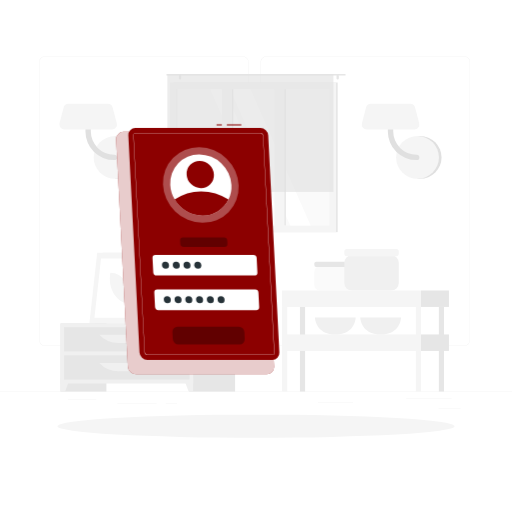
t = 0.00 s
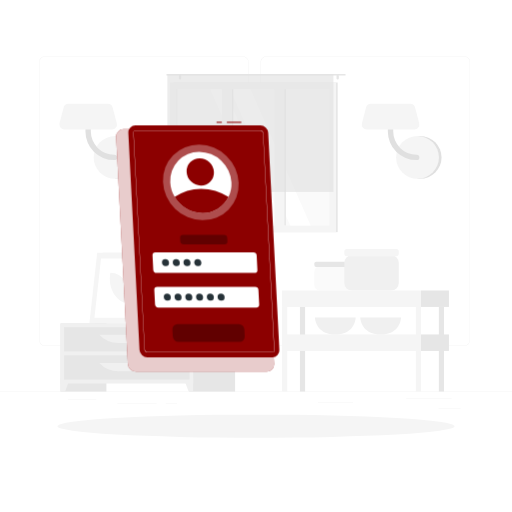
t = 0.38 s
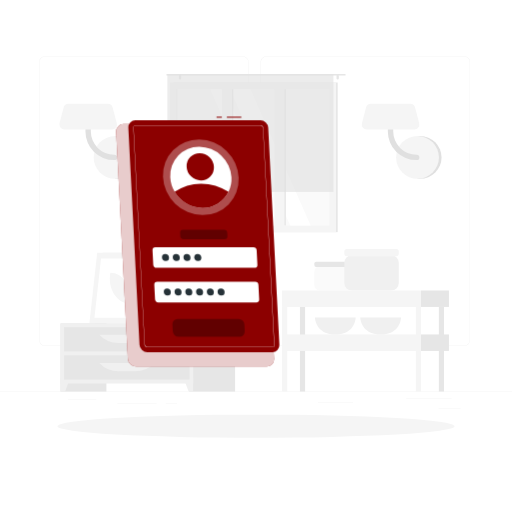
t = 1.13 s
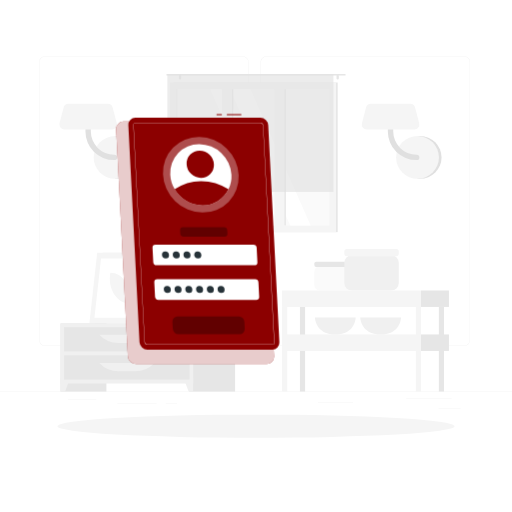
t = 1.50 s
t = 1.88 s: frame unchanged from t = 1.13 s, image omitted
t = 2.63 s: frame unchanged from t = 0.38 s, image omitted

The animated SVG that drew these frames (rendered in a browser with its animation timeline set to each time). Animation: 1 CSS @keyframes rule; one cycle of 3.00 s, repeats indefinitely.

<svg class="animated" id="freepik_stories-login" xmlns="http://www.w3.org/2000/svg" viewBox="0 0 500 500" version="1.1" xmlns:xlink="http://www.w3.org/1999/xlink" xmlns:svgjs="http://svgjs.com/svgjs"><style>svg#freepik_stories-login:not(.animated) .animable {opacity: 0;}svg#freepik_stories-login.animated #freepik--Login--inject-61 {animation: 3s Infinite  linear floating;animation-delay: 0s;}            @keyframes floating {                0% {                    opacity: 1;                    transform: translateY(0px);                }                50% {                    transform: translateY(-10px);                }                100% {                    opacity: 1;                    transform: translateY(0px);                }            }        .animator-hidden { display: none; }</style><g id="freepik--background-complete--inject-61" class="animable" style="transform-origin: 250px 226.87px;"><rect y="382.4" width="500" height="0.25" style="fill: rgb(235, 235, 235); transform-origin: 250px 382.525px;" id="elsv6625w96d" class="animable"></rect><rect x="428.22" y="398.49" width="21.68" height="0.25" style="fill: rgb(235, 235, 235); transform-origin: 439.06px 398.615px;" id="elekfdcz24rtg" class="animable"></rect><rect x="310.56" y="393.31" width="34.11" height="0.25" style="fill: rgb(235, 235, 235); transform-origin: 327.615px 393.435px;" id="elp5ywwfaw2g" class="animable"></rect><rect x="396.59" y="389.21" width="44.53" height="0.25" style="fill: rgb(235, 235, 235); transform-origin: 418.855px 389.335px;" id="elny8w9qj69j8" class="animable"></rect><rect x="161.88" y="394.25" width="11.14" height="0.25" style="fill: rgb(235, 235, 235); transform-origin: 167.45px 394.375px;" id="el0jjlznsejskk" class="animable"></rect><rect x="114.58" y="394.25" width="38.39" height="0.25" style="fill: rgb(235, 235, 235); transform-origin: 133.775px 394.375px;" id="elqfmyumil0j" class="animable"></rect><rect x="66.31" y="390.03" width="27.7" height="0.25" style="fill: rgb(235, 235, 235); transform-origin: 80.16px 390.155px;" id="eldpj0dgfva1" class="animable"></rect><path d="M237,337.8H43.91a5.71,5.71,0,0,1-5.7-5.71V60.66A5.71,5.71,0,0,1,43.91,55H237a5.71,5.71,0,0,1,5.71,5.71V332.09A5.71,5.71,0,0,1,237,337.8ZM43.91,55.2a5.46,5.46,0,0,0-5.45,5.46V332.09a5.46,5.46,0,0,0,5.45,5.46H237a5.47,5.47,0,0,0,5.46-5.46V60.66A5.47,5.47,0,0,0,237,55.2Z" style="fill: rgb(235, 235, 235); transform-origin: 140.46px 196.4px;" id="el2zxbpxpbkit" class="animable"></path><path d="M453.31,337.8H260.21a5.72,5.72,0,0,1-5.71-5.71V60.66A5.72,5.72,0,0,1,260.21,55h193.1A5.71,5.71,0,0,1,459,60.66V332.09A5.71,5.71,0,0,1,453.31,337.8ZM260.21,55.2a5.47,5.47,0,0,0-5.46,5.46V332.09a5.47,5.47,0,0,0,5.46,5.46h193.1a5.47,5.47,0,0,0,5.46-5.46V60.66a5.47,5.47,0,0,0-5.46-5.46Z" style="fill: rgb(235, 235, 235); transform-origin: 356.75px 196.4px;" id="elxasmfk7cie" class="animable"></path><path d="M115,174.63a20.91,20.91,0,0,0,0-41.82h-2.57v41.82Z" style="fill: rgb(224, 224, 224); transform-origin: 124.17px 153.72px;" id="elbv5zqjiiwpk" class="animable"></path><circle cx="112.41" cy="153.72" r="20.91" style="fill: rgb(245, 245, 245); transform-origin: 112.41px 153.72px;" id="el3l7ezn1kt5y" class="animable"></circle><path d="M111.45,156.34a28,28,0,0,1-28-28V111.63a2.63,2.63,0,0,1,5.26,0v16.72a22.76,22.76,0,0,0,22.73,22.74,2.63,2.63,0,1,1,0,5.25Z" style="fill: rgb(224, 224, 224); transform-origin: 98.841px 132.674px;" id="elgk865ythq7" class="animable"></path><path d="M62.83,126.35h46.52a4.86,4.86,0,0,0,4.7-6.1L110,105a4.86,4.86,0,0,0-4.69-3.62H66.87a4.87,4.87,0,0,0-4.7,3.62l-4,15.23A4.85,4.85,0,0,0,62.83,126.35Z" style="fill: rgb(245, 245, 245); transform-origin: 86.1058px 113.865px;" id="elv3yy14zz8yp" class="animable"></path><path d="M410.28,174.63a20.91,20.91,0,1,0,0-41.82h-2.57v41.82Z" style="fill: rgb(224, 224, 224); transform-origin: 419.45px 153.72px;" id="el5kem1u5as5u" class="animable"></path><circle cx="407.71" cy="153.72" r="20.91" style="fill: rgb(245, 245, 245); transform-origin: 407.71px 153.72px;" id="elq18kfughzrr" class="animable"></circle><path d="M406.75,156.34a28,28,0,0,1-28-28V111.63a2.63,2.63,0,0,1,5.26,0v16.72a22.76,22.76,0,0,0,22.73,22.74,2.63,2.63,0,1,1,0,5.25Z" style="fill: rgb(224, 224, 224); transform-origin: 394.141px 132.672px;" id="el5if4kxgzezt" class="animable"></path><path d="M358.13,126.35h46.52a4.86,4.86,0,0,0,4.7-6.1l-4-15.23a4.86,4.86,0,0,0-4.69-3.62H362.17a4.87,4.87,0,0,0-4.7,3.62l-4,15.23A4.85,4.85,0,0,0,358.13,126.35Z" style="fill: rgb(245, 245, 245); transform-origin: 381.408px 113.875px;" id="elemy8nghw5n" class="animable"></path><g id="eloba97fvur3k"><rect x="133.98" y="256.92" width="15.21" height="58.93" style="fill: rgb(230, 230, 230); transform-origin: 141.585px 286.385px; transform: rotate(180deg);" class="animable"></rect></g><polygon points="92.75 315.85 143.22 315.85 150.84 246.88 100.37 246.88 92.75 315.85" style="fill: rgb(240, 240, 240); transform-origin: 121.795px 281.365px;" id="el5ud22tzmrix" class="animable"></polygon><polygon points="87.28 315.85 139.42 315.85 147.04 246.88 94.91 246.88 87.28 315.85" style="fill: rgb(245, 245, 245); transform-origin: 117.16px 281.365px;" id="ellxm6mmbuf7" class="animable"></polygon><polygon points="135.65 310.42 142.07 252.32 98.67 252.32 92.25 310.42 135.65 310.42" style="fill: rgb(255, 255, 255); transform-origin: 117.16px 281.37px;" id="elz16trx7vwm" class="animable"></polygon><path d="M126.69,296.33,127,294c1.61-14.58-7.49-27.57-19.31-27.57h0l-.27,2.37c-1.61,14.57,7.49,27.56,19.32,27.56Z" style="fill: rgb(245, 245, 245); transform-origin: 117.21px 281.395px;" id="eld2pcw231ih" class="animable"></path><g id="el75vk2adybzt"><rect x="59.08" y="315.85" width="44.84" height="66.55" style="fill: rgb(230, 230, 230); transform-origin: 81.5px 349.125px; transform: rotate(180deg);" class="animable"></rect></g><polygon points="63.59 382.4 59.08 382.4 59.08 369.57 68.32 369.57 63.59 382.4" style="fill: rgb(240, 240, 240); transform-origin: 63.7px 375.985px;" id="el3661z69dabi" class="animable"></polygon><g id="elh9qnaevq8ss"><rect x="184.75" y="315.85" width="44.84" height="66.55" style="fill: rgb(230, 230, 230); transform-origin: 207.17px 349.125px; transform: rotate(180deg);" class="animable"></rect></g><g id="elodboym0ge4a"><rect x="59.08" y="315.85" width="129.61" height="58.67" style="fill: rgb(240, 240, 240); transform-origin: 123.885px 345.185px; transform: rotate(180deg);" class="animable"></rect></g><polygon points="184.18 382.4 188.69 382.4 188.69 369.57 179.45 369.57 184.18 382.4" style="fill: rgb(240, 240, 240); transform-origin: 184.07px 375.985px;" id="el7g0icaofenq" class="animable"></polygon><g id="elsgzix1h1sec"><rect x="62.58" y="319.52" width="122.61" height="23.68" style="fill: rgb(230, 230, 230); transform-origin: 123.885px 331.36px; transform: rotate(180deg);" class="animable"></rect></g><path d="M115.71,335h16.35a25.84,25.84,0,0,0,18.78-8.08H96.93A25.87,25.87,0,0,0,115.71,335Z" style="fill: rgb(240, 240, 240); transform-origin: 123.885px 330.96px;" id="elk5wrklxgx1s" class="animable"></path><g id="elw2ood1kescg"><rect x="62.58" y="347.02" width="122.61" height="23.68" style="fill: rgb(230, 230, 230); transform-origin: 123.885px 358.86px; transform: rotate(180deg);" class="animable"></rect></g><path d="M115.71,362.46h16.35a25.84,25.84,0,0,0,18.78-8.08H96.93A25.87,25.87,0,0,0,115.71,362.46Z" style="fill: rgb(240, 240, 240); transform-origin: 123.885px 358.42px;" id="elrvoounfx5x" class="animable"></path><path d="M180.48,313.14h1.16c0-2.39,0-8.44.12-22.31.21-25.15.61-26.68.61-26.68l-2.76,11.61C177.86,288.61,180.12,301.53,180.48,313.14Z" style="fill: rgb(230, 230, 230); transform-origin: 180.662px 288.645px;" id="el5j8t8ug6wys" class="animable"></path><path d="M178.19,274c-4-4.73-12.45-6.11-21.13-7.29-3.41-.46,8.95,7.33,15,12.86,4.7,4.3,7.7,5.49,9,9.77C181.72,284,181.61,278.11,178.19,274Z" style="fill: rgb(230, 230, 230); transform-origin: 168.927px 278.015px;" id="eltn8y2g0f38l" class="animable"></path><path d="M183.46,282.48c4-4.73,12.45-6.1,21.13-7.28,3.41-.46-9,7.33-15,12.86-4.7,4.3-7.7,5.49-9,9.77C179.93,292.49,180,286.56,183.46,282.48Z" style="fill: rgb(230, 230, 230); transform-origin: 192.719px 286.505px;" id="el8tgkll1w567" class="animable"></path><path d="M181.76,263c3-5.66,10.46-11,18.87-13,3.3-.79-7.65,10.44-11.81,17.69-3.23,5.62-7.51,12.24-8.18,17C179.64,275.31,178.78,268.69,181.76,263Z" style="fill: rgb(230, 230, 230); transform-origin: 190.473px 267.325px;" id="el41vqfdmvikt" class="animable"></path><path d="M181.4,315.85h0c-3.54,0-6.47-1.77-6.68-4.05l-.59-3.88h14.55l-.6,3.88C187.88,314.08,185,315.85,181.4,315.85Z" style="fill: rgb(240, 240, 240); transform-origin: 181.405px 311.885px;" id="elxzamovewhz" class="animable"></path><polygon points="189.62 309.41 173.19 309.41 172.72 305.08 190.09 305.08 189.62 309.41" style="fill: rgb(240, 240, 240); transform-origin: 181.405px 307.245px;" id="el446gsaops5r" class="animable"></polygon><g id="elhjqhje7b5r"><rect x="169.54" y="80.59" width="160.21" height="146.13" style="fill: rgb(230, 230, 230); transform-origin: 249.645px 153.655px; transform: rotate(180deg);" class="animable"></rect></g><g id="elk1p5wxebm9"><rect x="165.93" y="80.59" width="162.24" height="146.13" style="fill: rgb(245, 245, 245); transform-origin: 247.05px 153.655px; transform: rotate(180deg);" class="animable"></rect></g><g id="elgn5camurl2d"><rect x="180.54" y="79.01" width="133.04" height="149.3" style="fill: rgb(250, 250, 250); transform-origin: 247.06px 153.66px; transform: rotate(90deg);" class="animable"></rect></g><polygon points="303.39 220.18 244.63 87.14 224.67 87.14 283.43 220.18 303.39 220.18" style="fill: rgb(255, 255, 255); transform-origin: 264.03px 153.66px;" id="elw788hzj1ze" class="animable"></polygon><polygon points="277.77 220.18 219.01 87.14 205.27 87.14 264.03 220.18 277.77 220.18" style="fill: rgb(255, 255, 255); transform-origin: 241.52px 153.66px;" id="elrgzd35i6nh" class="animable"></polygon><g id="elzv5ioneipne"><rect x="157.46" y="149.8" width="133.04" height="7.72" style="fill: rgb(230, 230, 230); transform-origin: 223.98px 153.66px; transform: rotate(90deg);" class="animable"></rect></g><g id="elkmqr849f88"><rect x="208.78" y="149.8" width="133.04" height="7.72" style="fill: rgb(230, 230, 230); transform-origin: 275.3px 153.66px; transform: rotate(90deg);" class="animable"></rect></g><g id="elm7vpsrs6pz"><rect x="150.54" y="148.42" width="142.06" height="9.76" style="fill: rgb(245, 245, 245); transform-origin: 221.57px 153.3px; transform: rotate(90deg);" class="animable"></rect></g><g id="elnojfb5vp4f"><rect x="201.86" y="148.42" width="142.06" height="9.76" style="fill: rgb(245, 245, 245); transform-origin: 272.89px 153.3px; transform: rotate(90deg);" class="animable"></rect></g><g id="el19yomvt4vxq"><rect x="106.23" y="153.31" width="133.04" height="0.69" style="fill: rgb(230, 230, 230); transform-origin: 172.75px 153.655px; transform: rotate(90deg);" class="animable"></rect></g><path d="M163.22,72.17H336.78a.85.85,0,0,1,.84.84h0a.84.84,0,0,1-.84.83H163.22a.84.84,0,0,1-.84-.83h0A.85.85,0,0,1,163.22,72.17Z" style="fill: rgb(230, 230, 230); transform-origin: 250px 73.005px;" id="el6q88cki7u3y" class="animable"></path><path d="M329.75,77.68h0a1.13,1.13,0,0,0,1.12-1.13V74.13A1.12,1.12,0,0,0,329.75,73h0a1.13,1.13,0,0,0-1.13,1.12v2.42A1.14,1.14,0,0,0,329.75,77.68Z" style="fill: rgb(230, 230, 230); transform-origin: 329.745px 75.34px;" id="elnhl6z4o1s3" class="animable"></path><path d="M175.8,77.68h0a1.14,1.14,0,0,0,1.13-1.13V74.13A1.13,1.13,0,0,0,175.8,73h0a1.12,1.12,0,0,0-1.12,1.12v2.42A1.13,1.13,0,0,0,175.8,77.68Z" style="fill: rgb(230, 230, 230); transform-origin: 175.805px 75.34px;" id="eler9hjdfbuyr" class="animable"></path><g id="elepjrl5o048s"><rect x="163.48" y="73.01" width="162.13" height="114.44" style="fill: rgb(224, 224, 224); opacity: 0.6; transform-origin: 244.545px 130.23px; transform: rotate(180deg);" class="animable"></rect></g><rect x="306.95" y="259.97" width="38.72" height="23.7" rx="5.38" style="fill: rgb(250, 250, 250); transform-origin: 326.31px 271.82px;" id="eljgo1w72xam" class="animable"></rect><rect x="306.95" y="255.59" width="38.72" height="5.08" rx="1.81" style="fill: rgb(230, 230, 230); transform-origin: 326.31px 258.13px;" id="el020y5053tymh" class="animable"></rect><path d="M307.52,310s.51,16.67,19.93,16.67S347.38,310,347.38,310Z" style="fill: rgb(240, 240, 240); transform-origin: 327.45px 318.335px;" id="elkzio6qzitc" class="animable"></path><path d="M351.8,310s.51,16.67,19.93,16.67S391.66,310,391.66,310Z" style="fill: rgb(240, 240, 240); transform-origin: 371.73px 318.335px;" id="el7ii74pfgkcc" class="animable"></path><rect x="336.24" y="249.24" width="53.2" height="34.44" rx="7.4" style="fill: rgb(240, 240, 240); transform-origin: 362.84px 266.46px;" id="elz97cavz4nk" class="animable"></rect><rect x="336.24" y="243.22" width="53.2" height="6.98" rx="2.48" style="fill: rgb(245, 245, 245); transform-origin: 362.84px 246.71px;" id="eldee21bo3zn5" class="animable"></rect><g id="ela1mad68zah9"><rect x="292.9" y="299.75" width="5.04" height="82.64" style="fill: rgb(230, 230, 230); transform-origin: 295.42px 341.07px; transform: rotate(180deg);" class="animable"></rect></g><rect x="411.13" y="283.67" width="27.29" height="16.08" style="fill: rgb(230, 230, 230); transform-origin: 424.775px 291.71px;" id="eldqutn1wro2t" class="animable"></rect><g id="elwx5eizp6u1"><rect x="275.45" y="283.67" width="135.68" height="16.08" style="fill: rgb(245, 245, 245); transform-origin: 343.29px 291.71px; transform: rotate(180deg);" class="animable"></rect></g><rect x="411.13" y="326.62" width="27.29" height="16.08" style="fill: rgb(230, 230, 230); transform-origin: 424.775px 334.66px;" id="elmzsk1g63f2" class="animable"></rect><g id="elobw6hwvqg6c"><rect x="275.45" y="326.62" width="135.68" height="16.08" style="fill: rgb(245, 245, 245); transform-origin: 343.29px 334.66px; transform: rotate(180deg);" class="animable"></rect></g><g id="eljjiwnzfxg1s"><rect x="428.58" y="299.75" width="5.04" height="82.64" style="fill: rgb(230, 230, 230); transform-origin: 431.1px 341.07px; transform: rotate(180deg);" class="animable"></rect></g><g id="elrlsz1tn5jl"><rect x="406.09" y="299.75" width="5.04" height="82.64" style="fill: rgb(245, 245, 245); transform-origin: 408.61px 341.07px; transform: rotate(180deg);" class="animable"></rect></g><g id="elptrq9kz6w6"><rect x="275.45" y="299.75" width="5.04" height="82.64" style="fill: rgb(245, 245, 245); transform-origin: 277.97px 341.07px; transform: rotate(180deg);" class="animable"></rect></g></g><g id="freepik--Shadow--inject-61" class="animable" style="transform-origin: 250px 416.24px;"><ellipse id="freepik--path--inject-61" cx="250" cy="416.24" rx="193.89" ry="11.32" style="fill: rgb(245, 245, 245); transform-origin: 250px 416.24px;" class="animable"></ellipse></g><g id="freepik--Login--inject-61" class="animable" style="transform-origin: 193.11px 243.48px;"><path d="M260.41,365.5H132.84a8.13,8.13,0,0,1-8-7.64L113.4,136.31a7.17,7.17,0,0,1,7.24-7.63H248.21a8.12,8.12,0,0,1,8,7.63l11.42,221.55A7.18,7.18,0,0,1,260.41,365.5Z" style="fill: rgb(140, 0, 0); transform-origin: 190.515px 247.09px;" id="elsmlbsg9gir" class="animable"></path><g id="elpvp0mz54dlk"><path d="M260.41,365.5H132.84a8.13,8.13,0,0,1-8-7.64L113.4,136.31a7.17,7.17,0,0,1,7.24-7.63H248.21a8.12,8.12,0,0,1,8,7.63l11.42,221.55A7.18,7.18,0,0,1,260.41,365.5Z" style="fill: rgb(255, 255, 255); opacity: 0.8; transform-origin: 190.515px 247.09px;" class="animable"></path></g><rect x="221.51" y="121.46" width="14.11" height="1" style="fill: rgb(140, 0, 0); transform-origin: 228.565px 121.96px;" id="elyxgzsie7wqg" class="animable"></rect><rect x="211.45" y="121.46" width="5.17" height="1" style="fill: rgb(140, 0, 0); transform-origin: 214.035px 121.96px;" id="ellpxjxxqbx5b" class="animable"></rect><path d="M265.9,351.44h-122a7.77,7.77,0,0,1-7.68-7.29l-10.92-211.9a6.86,6.86,0,0,1,6.93-7.3h122a7.77,7.77,0,0,1,7.67,7.3l10.92,211.9A6.85,6.85,0,0,1,265.9,351.44Z" style="fill: rgb(140, 0, 0); transform-origin: 199.06px 238.195px;" id="elfru9fy4zl1" class="animable"></path><path d="M265.9,346.57h-122a2.92,2.92,0,0,1-2.81-2.68L130.16,132a2,2,0,0,1,.54-1.55,2,2,0,0,1,1.52-.62h122a2.92,2.92,0,0,1,2.8,2.68L268,344.4a2,2,0,0,1-2.05,2.17ZM132.22,130.08a1.79,1.79,0,0,0-1.34.54,1.84,1.84,0,0,0-.47,1.37l10.92,211.89a2.67,2.67,0,0,0,2.56,2.44h122a1.74,1.74,0,0,0,1.33-.54,1.76,1.76,0,0,0,.47-1.37L256.78,132.52a2.66,2.66,0,0,0-2.55-2.44Z" style="fill: rgb(255, 255, 255); transform-origin: 199.08px 238.2px;" id="elov4dw8vyxcc" class="animable"></path><g id="ellaif3lxt3z"><ellipse cx="196.09" cy="180.61" rx="36" ry="37.9" style="fill: rgb(255, 255, 255); opacity: 0.3; transform-origin: 196.09px 180.61px; transform: rotate(-45.74deg);" class="animable"></ellipse></g><path d="M226,180.61a28.71,28.71,0,0,1-2.87,14.24,28.07,28.07,0,0,1-25.47,15.65,31.75,31.75,0,0,1-27.08-15.65,30.78,30.78,0,0,1-4.34-14.24,28.09,28.09,0,0,1,28.34-29.88A31.81,31.81,0,0,1,226,180.61Z" style="fill: rgb(255, 255, 255); transform-origin: 196.115px 180.615px;" id="elpj9s8mvs9gp" class="animable"></path><path d="M223.1,194.85a28.07,28.07,0,0,1-25.47,15.65,31.75,31.75,0,0,1-27.08-15.65,45.16,45.16,0,0,1,25.86-8A49.14,49.14,0,0,1,223.1,194.85Z" style="fill: rgb(140, 0, 0); transform-origin: 196.825px 198.676px;" id="eldaugu998ar" class="animable"></path><g id="elxh3m4sx1an"><ellipse cx="195.56" cy="170.39" rx="12.97" ry="13.66" style="fill: rgb(140, 0, 0); transform-origin: 195.56px 170.39px; transform: rotate(-45.74deg);" class="animable"></ellipse></g><path d="M248.41,269H152.88a3.29,3.29,0,0,1-3.25-3.09l-.72-14a2.9,2.9,0,0,1,2.93-3.08h95.53a3.29,3.29,0,0,1,3.25,3.08l.72,14A2.9,2.9,0,0,1,248.41,269Z" style="fill: rgb(255, 255, 255); transform-origin: 200.125px 258.915px;" id="eld1kmrtuhphn" class="animable"></path><g id="el9qg5nkgxaxt"><path d="M219.16,241.1h-39.9A3.29,3.29,0,0,1,176,238l-.15-3a2.9,2.9,0,0,1,2.93-3.09h39.89a3.29,3.29,0,0,1,3.25,3.09l.16,3A2.92,2.92,0,0,1,219.16,241.1Z" style="opacity: 0.3; transform-origin: 198.965px 236.505px;" class="animable"></path></g><g id="eldvhjm03u1jc"><path d="M234,336.31H174.23a5.61,5.61,0,0,1-5.53-5.26l-.35-6.9a5,5,0,0,1,5-5.26H233.1a5.61,5.61,0,0,1,5.53,5.26l.35,6.9A5,5,0,0,1,234,336.31Z" style="opacity: 0.3; transform-origin: 203.665px 327.6px;" class="animable"></path></g><path d="M250.16,302.86H154.62a3.3,3.3,0,0,1-3.25-3.09l-.72-14a2.91,2.91,0,0,1,2.93-3.09h95.53a3.29,3.29,0,0,1,3.25,3.09l.73,14A2.92,2.92,0,0,1,250.16,302.86Z" style="fill: rgb(255, 255, 255); transform-origin: 201.87px 292.77px;" id="ell4cbcopx7w" class="animable"></path><path d="M165,258.91a3.22,3.22,0,0,1-3.25,3.42,3.64,3.64,0,0,1-3.59-3.42,3.21,3.21,0,0,1,3.24-3.42A3.65,3.65,0,0,1,165,258.91Z" style="fill: rgb(38, 50, 56); transform-origin: 161.58px 258.91px;" id="el3w825m9xy4x" class="animable"></path><path d="M175.53,258.91a3.21,3.21,0,0,1-3.24,3.42,3.63,3.63,0,0,1-3.59-3.42,3.21,3.21,0,0,1,3.24-3.42A3.63,3.63,0,0,1,175.53,258.91Z" style="fill: rgb(38, 50, 56); transform-origin: 172.115px 258.91px;" id="el2gbqtxrim0j" class="animable"></path><path d="M186,258.91a3.21,3.21,0,0,1-3.24,3.42,3.65,3.65,0,0,1-3.6-3.42,3.22,3.22,0,0,1,3.25-3.42A3.64,3.64,0,0,1,186,258.91Z" style="fill: rgb(38, 50, 56); transform-origin: 182.58px 258.91px;" id="elmh20jbcw6bo" class="animable"></path><path d="M196.55,258.91a3.22,3.22,0,0,1-3.24,3.42,3.65,3.65,0,0,1-3.6-3.42,3.22,3.22,0,0,1,3.24-3.42A3.65,3.65,0,0,1,196.55,258.91Z" style="fill: rgb(38, 50, 56); transform-origin: 193.13px 258.91px;" id="elcr6urzgjanh" class="animable"></path><path d="M166.77,292.75a3.21,3.21,0,0,1-3.24,3.42,3.65,3.65,0,0,1-3.6-3.42,3.22,3.22,0,0,1,3.25-3.42A3.64,3.64,0,0,1,166.77,292.75Z" style="fill: rgb(38, 50, 56); transform-origin: 163.35px 292.75px;" id="eljq3q19yny0g" class="animable"></path><path d="M177.28,292.75a3.22,3.22,0,0,1-3.24,3.42,3.65,3.65,0,0,1-3.6-3.42,3.21,3.21,0,0,1,3.24-3.42A3.65,3.65,0,0,1,177.28,292.75Z" style="fill: rgb(38, 50, 56); transform-origin: 173.86px 292.75px;" id="elz1dk0zespb" class="animable"></path><path d="M187.79,292.75a3.22,3.22,0,0,1-3.25,3.42,3.63,3.63,0,0,1-3.59-3.42,3.21,3.21,0,0,1,3.24-3.42A3.65,3.65,0,0,1,187.79,292.75Z" style="fill: rgb(38, 50, 56); transform-origin: 184.37px 292.75px;" id="el33z05fhpigm" class="animable"></path><path d="M198.29,292.75a3.21,3.21,0,0,1-3.24,3.42,3.65,3.65,0,0,1-3.6-3.42,3.22,3.22,0,0,1,3.25-3.42A3.63,3.63,0,0,1,198.29,292.75Z" style="fill: rgb(38, 50, 56); transform-origin: 194.87px 292.75px;" id="elklqh43nyvtn" class="animable"></path><path d="M208.8,292.75a3.21,3.21,0,0,1-3.24,3.42,3.65,3.65,0,0,1-3.6-3.42,3.22,3.22,0,0,1,3.24-3.42A3.65,3.65,0,0,1,208.8,292.75Z" style="fill: rgb(38, 50, 56); transform-origin: 205.38px 292.75px;" id="elm5wxcqsykn9" class="animable"></path><path d="M219.31,292.75a3.22,3.22,0,0,1-3.25,3.42,3.64,3.64,0,0,1-3.59-3.42,3.21,3.21,0,0,1,3.24-3.42A3.65,3.65,0,0,1,219.31,292.75Z" style="fill: rgb(38, 50, 56); transform-origin: 215.89px 292.75px;" id="eluxtqvjvhsi" class="animable"></path></g><g id="freepik--Character--inject-61" class="animable animator-active animator-hidden" style="transform-origin: 290.067px 260.484px;"><path d="M333,176.62c.25.38.38.58.54.85l.45.74c.29.5.55,1,.8,1.49.5,1,1,2,1.4,3a55.2,55.2,0,0,1,2.16,6.09,63.77,63.77,0,0,1,2.38,12.54l.07.79a4.59,4.59,0,0,1,0,.48l0,.53a12.79,12.79,0,0,1-.12,2.08,17.14,17.14,0,0,1-1,3.73,25.81,25.81,0,0,1-3.46,6,42.89,42.89,0,0,1-9.31,8.81l-2.76-3.23a57.35,57.35,0,0,0,6.64-9.19,21,21,0,0,0,2-4.72,9.53,9.53,0,0,0,.33-2.14,4.69,4.69,0,0,0,0-.93l0-.21a1.3,1.3,0,0,0,0-.28l-.12-.7a79.26,79.26,0,0,0-2.72-11c-.58-1.79-1.29-3.52-2-5.21-.35-.85-.75-1.68-1.15-2.48l-.62-1.18-.31-.55-.26-.44Z" style="fill: rgb(128, 62, 60); transform-origin: 332.478px 200.185px;" id="eljcxxwb70t" class="animable"></path><path d="M323.7,223.77l3.62,7.65,2.87-6.47s-2.55-5.6-6-5.08Z" style="fill: rgb(127, 62, 59); transform-origin: 326.945px 225.628px;" id="els2xkf7wud4r" class="animable"></path><polygon points="329.91 231.8 332.79 227.08 330.19 224.95 327.32 231.42 329.91 231.8" style="fill: rgb(127, 62, 59); transform-origin: 330.055px 228.375px;" id="elnafhqoxvzk" class="animable"></polygon><path d="M313.63,408.22a10.27,10.27,0,0,0,2.22-.3.22.22,0,0,0,.15-.16.2.2,0,0,0-.09-.2c-.29-.19-2.83-1.83-3.81-1.39a.68.68,0,0,0-.39.56,1.13,1.13,0,0,0,.33,1A2.37,2.37,0,0,0,313.63,408.22Zm1.65-.59c-1.45.3-2.55.25-3-.14a.77.77,0,0,1-.21-.71c0-.17.1-.22.17-.25C312.78,406.29,314.25,407,315.28,407.63Z" style="fill: rgb(140, 0, 0); transform-origin: 313.848px 407.16px;" id="eld7ls971fkqh" class="animable"></path><path d="M315.8,407.92l.1,0a.22.22,0,0,0,.1-.18c0-.1,0-2.51-.92-3.32a1.05,1.05,0,0,0-.84-.26.69.69,0,0,0-.67.55c-.19.95,1.33,2.75,2.13,3.21Zm-1.43-3.39a.61.61,0,0,1,.44.17,4.53,4.53,0,0,1,.78,2.64c-.8-.64-1.75-2-1.63-2.57,0-.09.07-.21.32-.24Z" style="fill: rgb(140, 0, 0); transform-origin: 314.777px 406.035px;" id="elfa35e7l9bx" class="animable"></path><path d="M304.19,404.14a.21.21,0,0,0-.14-.34c-.41,0-4-.17-4.82.71l0,.06a.63.63,0,0,0-.09.62,1.11,1.11,0,0,0,.73.73c1.16.36,3.21-.95,4.33-1.76Zm-4.66.63c.45-.48,2.43-.61,3.91-.59-1.55,1.06-2.84,1.56-3.49,1.36a.72.72,0,0,1-.48-.48.27.27,0,0,1,0-.25Z" style="fill: rgb(140, 0, 0); transform-origin: 301.666px 404.884px;" id="el2h9tbg8m0gk" class="animable"></path><path d="M304.19,404.14l0,0a.23.23,0,0,0,0-.2c-.05-.08-1.17-2-2.49-2.4a1.45,1.45,0,0,0-1.14.14c-.48.28-.51.61-.45.82.26.93,2.81,1.75,3.91,1.74A.2.2,0,0,0,304.19,404.14Zm-3.59-2a.84.84,0,0,1,.19-.14,1,1,0,0,1,.84-.11c.87.23,1.68,1.35,2.05,1.9-1.19-.13-3-.86-3.15-1.42A.23.23,0,0,1,300.6,402.13Z" style="fill: rgb(140, 0, 0); transform-origin: 302.15px 402.861px;" id="eleanxpwjmo2" class="animable"></path><path d="M315.2,147.33c-1,5-3.16,15.81.31,19.13,0,0-1.36,5-10.59,5-10.16,0-4.85-5-4.85-5,5.54-1.32,5.4-5.44,4.43-9.3Z" style="fill: rgb(127, 62, 59); transform-origin: 307.097px 159.395px;" id="elli3bp4f05v" class="animable"></path><path d="M298.28,135.61a.53.53,0,0,0,.17,0,.4.4,0,0,0,.18-.54,3.94,3.94,0,0,0-2.88-2.2.41.41,0,0,0-.44.35.4.4,0,0,0,.35.44h0a3.14,3.14,0,0,1,2.26,1.77A.4.4,0,0,0,298.28,135.61Z" style="fill: rgb(38, 50, 56); transform-origin: 296.991px 134.243px;" id="el5ys7bmsi2oa" class="animable"></path><path d="M295.25,140a18.26,18.26,0,0,1-2.92,4,2.91,2.91,0,0,0,2.33.74Z" style="fill: rgb(99, 15, 15); transform-origin: 293.79px 142.382px;" id="el843kvmxyidf" class="animable"></path><path d="M296,138.87c-.08.67-.51,1.17-.94,1.12s-.73-.64-.65-1.31.51-1.17,1-1.12S296.07,138.2,296,138.87Z" style="fill: rgb(38, 50, 56); transform-origin: 295.206px 138.775px;" id="elb2die0rqu4e" class="animable"></path><path d="M295.54,137.62,294,137S294.65,138.32,295.54,137.62Z" style="fill: rgb(38, 50, 56); transform-origin: 294.77px 137.412px;" id="elcubl81xt7ju" class="animable"></path><polygon points="313.02 402.24 304.86 404.14 299.9 385.38 308.06 383.48 313.02 402.24" style="fill: rgb(127, 62, 59); transform-origin: 306.46px 393.81px;" id="el4ht2xdc1fkh" class="animable"></polygon><polygon points="325.54 407.72 317.17 407.72 317.82 388.33 326.2 388.33 325.54 407.72" style="fill: rgb(127, 62, 59); transform-origin: 321.685px 398.025px;" id="eltcnz2ocijs8" class="animable"></polygon><path d="M316.5,406.75h9.41a.67.67,0,0,1,.67.58l1.07,7.44a1.34,1.34,0,0,1-1.34,1.49c-3.28-.05-4.86-.25-9-.25-2.55,0-6.27.27-9.78.27s-3.71-3.48-2.24-3.79c6.56-1.42,7.6-3.36,9.81-5.22A2.17,2.17,0,0,1,316.5,406.75Z" style="fill: rgb(38, 50, 56); transform-origin: 316.043px 411.515px;" id="elwrsyzfas9m" class="animable"></path><path d="M304.14,402.89l8.55-3.93a.66.66,0,0,1,.84.24l4.09,6.32a1.35,1.35,0,0,1-.6,1.91c-3,1.32-4.52,1.81-8.28,3.54-2.31,1.06-7,3.5-10.18,5s-4.82-1.61-3.62-2.51c5.37-4,6.91-6.87,8.14-9.48A2.14,2.14,0,0,1,304.14,402.89Z" style="fill: rgb(38, 50, 56); transform-origin: 306.176px 407.634px;" id="ellozf449ht9b" class="animable"></path><g id="eldrfxm7otenl"><polygon points="299.9 385.38 302.56 395.44 310.62 393.15 308.07 383.48 299.9 385.38" style="opacity: 0.2; transform-origin: 305.26px 389.46px;" class="animable"></polygon></g><g id="elq4k9p6kv6kj"><polygon points="326.2 388.33 317.82 388.33 317.49 398.33 325.87 398.33 326.2 388.33" style="opacity: 0.2; transform-origin: 321.845px 393.33px;" class="animable"></polygon></g><path d="M330,168.36c3.48.77,7.2,13.28,7.2,13.28l-9.84,10.47s-8.17-11.76-6.5-16.08C322.55,171.52,325.85,167.46,330,168.36Z" style="fill: rgb(38, 50, 56); transform-origin: 328.917px 180.172px;" id="ellacsv64d7ka" class="animable"></path><g id="el8rpbvwi86df"><path d="M324.44,176.33c-1.76-1.61-2.95-1.13-3.76.15-.8,3.72,3.94,11.51,5.85,14.46C327.41,187.42,328.42,180,324.44,176.33Z" style="opacity: 0.4; transform-origin: 323.96px 183.124px;" class="animable"></path></g><path d="M285.91,168.61s-4,1.4,4,50.55h34c-.57-13.84-.59-22.38,6-50.8a100.28,100.28,0,0,0-14.45-1.9,107.4,107.4,0,0,0-15.44,0C293.43,167.07,285.91,168.61,285.91,168.61Z" style="fill: rgb(38, 50, 56); transform-origin: 307.41px 192.671px;" id="elajwiw4kdqjc" class="animable"></path><g id="elphkh6pzdnp"><path d="M285.6,187.47c.22,2.39.51,5.08.89,8.12,2.79-2.51,5.07-9.65,4.23-13.81A24.59,24.59,0,0,0,285.6,187.47Z" style="opacity: 0.4; transform-origin: 288.248px 188.685px;" class="animable"></path></g><path d="M289.24,180a148.06,148.06,0,0,1-6.19,13.55,83.26,83.26,0,0,1-8,13l-.64.79-.32.39c-.11.13-.2.25-.37.43a12.44,12.44,0,0,1-2,1.76,16.3,16.3,0,0,1-4.18,2.08,30.53,30.53,0,0,1-8,1.42,59.36,59.36,0,0,1-15.16-1.35l.55-4.2c2.3,0,4.71,0,7-.19a56.44,56.44,0,0,0,6.86-.76,27,27,0,0,0,6.14-1.72,9.17,9.17,0,0,0,2.21-1.34,4.57,4.57,0,0,0,.69-.72s.12-.16.2-.27l.23-.33.47-.66a99.14,99.14,0,0,0,6.69-12.11c2-4.25,4-8.66,5.83-13Z" style="fill: rgb(128, 62, 60); transform-origin: 266.81px 195.118px;" id="elfcxjbfzuw7q" class="animable"></path><path d="M285.91,168.61c-4.17,1-9.29,12.44-9.29,12.44l8.64,12.7s11.51-14.49,10.14-18.91C294,170.23,291,167.37,285.91,168.61Z" style="fill: rgb(38, 50, 56); transform-origin: 286.067px 181.035px;" id="elm1b877346um" class="animable"></path><path d="M247.33,208.51l-7.21-3.33-.72,7.17s6,1.77,9,0Z" style="fill: rgb(127, 62, 59); transform-origin: 243.9px 209.158px;" id="elyjll7hvx0vl" class="animable"></path><polygon points="235.81 204.46 235.12 209.92 239.4 212.35 240.12 205.18 235.81 204.46" style="fill: rgb(127, 62, 59); transform-origin: 237.62px 208.405px;" id="elsozkodl0g0m" class="animable"></polygon><path d="M318.82,139.36c-1.53,8.17-2,11.67-6.68,15.38-7,5.58-16.75,1.92-17.69-6.54-.86-7.62,1.78-19.7,10.25-22A11.33,11.33,0,0,1,318.82,139.36Z" style="fill: rgb(127, 62, 59); transform-origin: 306.669px 141.599px;" id="el7m1ekza0tb" class="animable"></path><path d="M300.87,141.08c-.47,4.17-.65,15,8.51,15.34,11.21.41,14.57-9.17,13.57-13,5.84-4.75,6.68-12.92.12-19.17s-21-2.76-25,3.33C293,135.13,300.87,141.08,300.87,141.08Z" style="fill: rgb(38, 50, 56); transform-origin: 312.017px 138.692px;" id="elj26sx4ffjm" class="animable"></path><path d="M312.1,126.68c-.54-4.4-.12-7.43,4-7.43s9.74,1.49,11.8,5.7,2.23,10.8-3.52,10.13S312.75,131.94,312.1,126.68Z" style="fill: rgb(140, 0, 0); transform-origin: 320.56px 127.189px;" id="el17rz4uqb32e" class="animable"></path><path d="M318.48,125.62c-1-5.24,3.69-20,15.08-21,5.28-.45,7.72,5.23,5,6.17,5-.06,8.2,6.55,3.54,7.54,3.68,2.36,2.77,7.2-2.48,9.58C335.71,129.71,319.83,132.88,318.48,125.62Z" style="fill: rgb(38, 50, 56); transform-origin: 331.357px 117.383px;" id="elmfp81vdnxj" class="animable"></path><path d="M330.65,131.25c-3.67,0-7.5-.54-9.88-2.13a4.89,4.89,0,0,1-2.35-3.8.26.26,0,0,1,.23-.27.24.24,0,0,1,.27.23,4.46,4.46,0,0,0,2.13,3.43c4.53,3,15,2,18.26,1,2.82-.92,4.73-2.71,5.11-4.77a4.14,4.14,0,0,0-1.67-4,.24.24,0,0,1,0-.35.25.25,0,0,1,.35,0,4.66,4.66,0,0,1,1.85,4.53c-.41,2.25-2.44,4.17-5.44,5.15A32.69,32.69,0,0,1,330.65,131.25Z" style="fill: rgb(38, 50, 56); transform-origin: 331.717px 125.89px;" id="elllbpulv12ya" class="animable"></path><path d="M298.32,140a6.15,6.15,0,0,0-1.07,4.51c.33,2.1,2.37,2.24,3.85.9s2.77-3.76,1.68-5.5A2.62,2.62,0,0,0,298.32,140Z" style="fill: rgb(127, 62, 59); transform-origin: 300.182px 142.494px;" id="el5j03ii28bqr" class="animable"></path><path d="M298.89,219.16s4.86,57.49,9.91,89.89c4.07,26.17,7.29,87.34,7.29,87.34h11.42s4.06-59.34,2-85.22c-5.23-65.5,6.44-70.84-5.57-92Z" style="fill: rgb(140, 0, 0); transform-origin: 314.492px 307.775px;" id="el4dby3pcuy0i" class="animable"></path><g id="el8nwrxkyqb9g"><path d="M313.27,240.89a55.8,55.8,0,0,0-10.79,16.28c1.33,12.92,2.91,27.26,4.59,39.82A110.38,110.38,0,0,0,313.27,240.89Z" style="opacity: 0.4; transform-origin: 308.482px 268.94px;" class="animable"></path></g><path d="M290.9,218.8s-10.55,62.79-12.21,91.09c4.14,26.17,21.08,81.49,21.08,81.49l10.39-3.77s-5.75-60.32-12-76.83c14.07-47.37,24.41-59.35,21.4-91.62C312.35,219.16,290.9,218.8,290.9,218.8Z" style="fill: rgb(140, 0, 0); transform-origin: 299.387px 305.09px;" id="el31epd9k40uh" class="animable"></path><polygon points="298.38 394.14 312.42 390.33 311.62 384.73 296.59 388.8 298.38 394.14" style="fill: rgb(38, 50, 56); transform-origin: 304.505px 389.435px;" id="el9gm3d9mvxah" class="animable"></polygon><polygon points="314.52 396.62 329.07 396.62 329.83 391.52 314.44 391 314.52 396.62" style="fill: rgb(38, 50, 56); transform-origin: 322.135px 393.81px;" id="elg0m9hn8zen9" class="animable"></polygon><path d="M324.44,217.16l1.53,3.05c.12.24-.16.48-.55.48H289.74c-.3,0-.56-.15-.58-.35l-.31-3c0-.21.25-.39.58-.39h34.45A.63.63,0,0,1,324.44,217.16Z" style="fill: rgb(140, 0, 0); transform-origin: 307.424px 218.817px;" id="el2zv2hwwvqh2" class="animable"></path><g id="elv53swaorzk"><path d="M324.44,217.16l1.53,3.05c.12.24-.16.48-.55.48H289.74c-.3,0-.56-.15-.58-.35l-.31-3c0-.21.25-.39.58-.39h34.45A.63.63,0,0,1,324.44,217.16Z" style="opacity: 0.5; transform-origin: 307.424px 218.817px;" class="animable"></path></g><path d="M319.81,221h.92c.19,0,.33-.1.32-.21l-.44-4c0-.12-.17-.21-.35-.21h-.93c-.18,0-.32.09-.31.21l.43,4C319.47,220.92,319.63,221,319.81,221Z" style="fill: rgb(140, 0, 0); transform-origin: 320.035px 218.79px;" id="elxtkk0353um" class="animable"></path><path d="M307.43,191.88a.52.52,0,0,1-.49-.37c-3.26-12.06-10-22-13.27-23.5a1.14,1.14,0,0,0-.85-.14.5.5,0,1,1-.41-.91,2,2,0,0,1,1.68.14c3.46,1.64,10.3,11.44,13.72,23.77,2.45,0,6.23-.33,7.15-.41,1.14-1.36,9.52-11.84,6.39-23.31a.49.49,0,0,1,.35-.61.5.5,0,0,1,.61.35c3.49,12.76-6.63,24.27-6.74,24.38a.46.46,0,0,1-.32.17C315.2,191.44,310.21,191.88,307.43,191.88Z" style="fill: rgb(140, 0, 0); transform-origin: 307.564px 179.202px;" id="el19wgivsynqz" class="animable"></path><path d="M324,198.94c-5.45-10.21-7.68-10.93-8.65-14.21a17,17,0,0,1,3.1-5c-.66-.19-2.08-.47-3-.64.1-.45.21-.89.31-1.32a9.54,9.54,0,0,0-3,.14l0-1a13,13,0,0,0-3.87-.25q.17.71.33,1.44c-1,.19-2.52.5-3.25.71a14.4,14.4,0,0,1,3.05,5.57c-2.94,5.05-14.36,37.51,4.22,40S329.44,209.16,324,198.94Z" style="fill: rgb(140, 0, 0); transform-origin: 315.384px 200.615px;" id="elzewws2xjwa8" class="animable"></path><g id="el8xf26qfcxb5"><path d="M324,198.94c-5.45-10.21-7.68-10.93-8.65-14.21a17,17,0,0,1,3.1-5c-.66-.19-2.08-.47-3-.64.1-.45.21-.89.31-1.32a9.54,9.54,0,0,0-3,.14l0-1a13,13,0,0,0-3.87-.25q.17.71.33,1.44c-1,.19-2.52.5-3.25.71a14.4,14.4,0,0,1,3.05,5.57c-2.94,5.05-14.36,37.51,4.22,40S329.44,209.16,324,198.94Z" style="fill: rgb(255, 255, 255); opacity: 0.4; transform-origin: 315.384px 200.615px;" class="animable"></path></g><path d="M308.26,183.41a6.29,6.29,0,0,0-.15,1.57c0,.37,1,.62,2.11.73s5.77.29,5.62-.23.23-1.23.25-1.67-1.85-.46-3.42-.4S308.57,182.85,308.26,183.41Z" style="fill: rgb(140, 0, 0); transform-origin: 312.099px 184.503px;" id="eloog05cyiii" class="animable"></path><path d="M297.45,221h.92c.18,0,.32-.1.31-.21l-.43-4c0-.12-.17-.21-.36-.21H297c-.18,0-.32.09-.31.21l.43,4C297.1,220.92,297.26,221,297.45,221Z" style="fill: rgb(140, 0, 0); transform-origin: 297.685px 218.79px;" id="eld4vue0hv9xq" class="animable"></path></g><defs>     <filter id="active" height="200%">         <feMorphology in="SourceAlpha" result="DILATED" operator="dilate" radius="2"></feMorphology>                <feFlood flood-color="#32DFEC" flood-opacity="1" result="PINK"></feFlood>        <feComposite in="PINK" in2="DILATED" operator="in" result="OUTLINE"></feComposite>        <feMerge>            <feMergeNode in="OUTLINE"></feMergeNode>            <feMergeNode in="SourceGraphic"></feMergeNode>        </feMerge>    </filter>    <filter id="hover" height="200%">        <feMorphology in="SourceAlpha" result="DILATED" operator="dilate" radius="2"></feMorphology>                <feFlood flood-color="#ff0000" flood-opacity="0.5" result="PINK"></feFlood>        <feComposite in="PINK" in2="DILATED" operator="in" result="OUTLINE"></feComposite>        <feMerge>            <feMergeNode in="OUTLINE"></feMergeNode>            <feMergeNode in="SourceGraphic"></feMergeNode>        </feMerge>            <feColorMatrix type="matrix" values="0   0   0   0   0                0   1   0   0   0                0   0   0   0   0                0   0   0   1   0 "></feColorMatrix>    </filter></defs></svg>